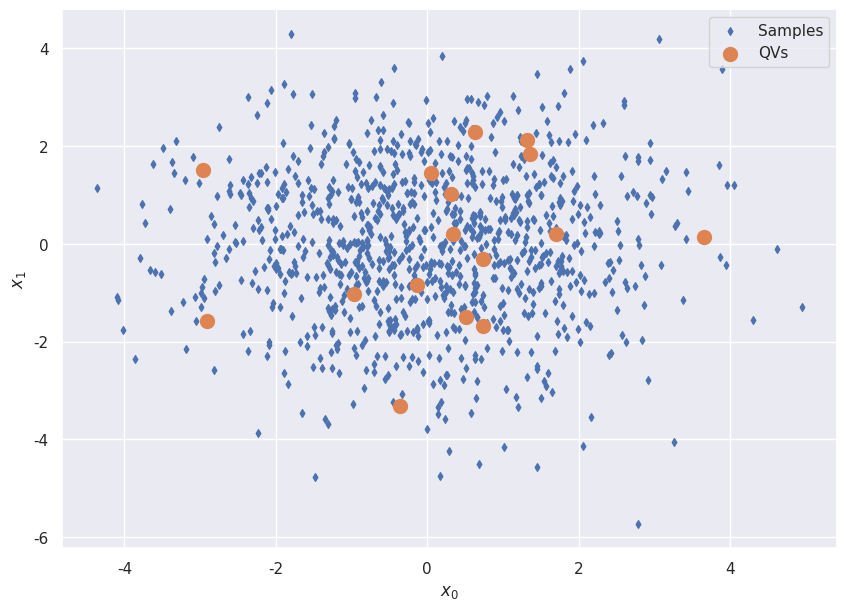
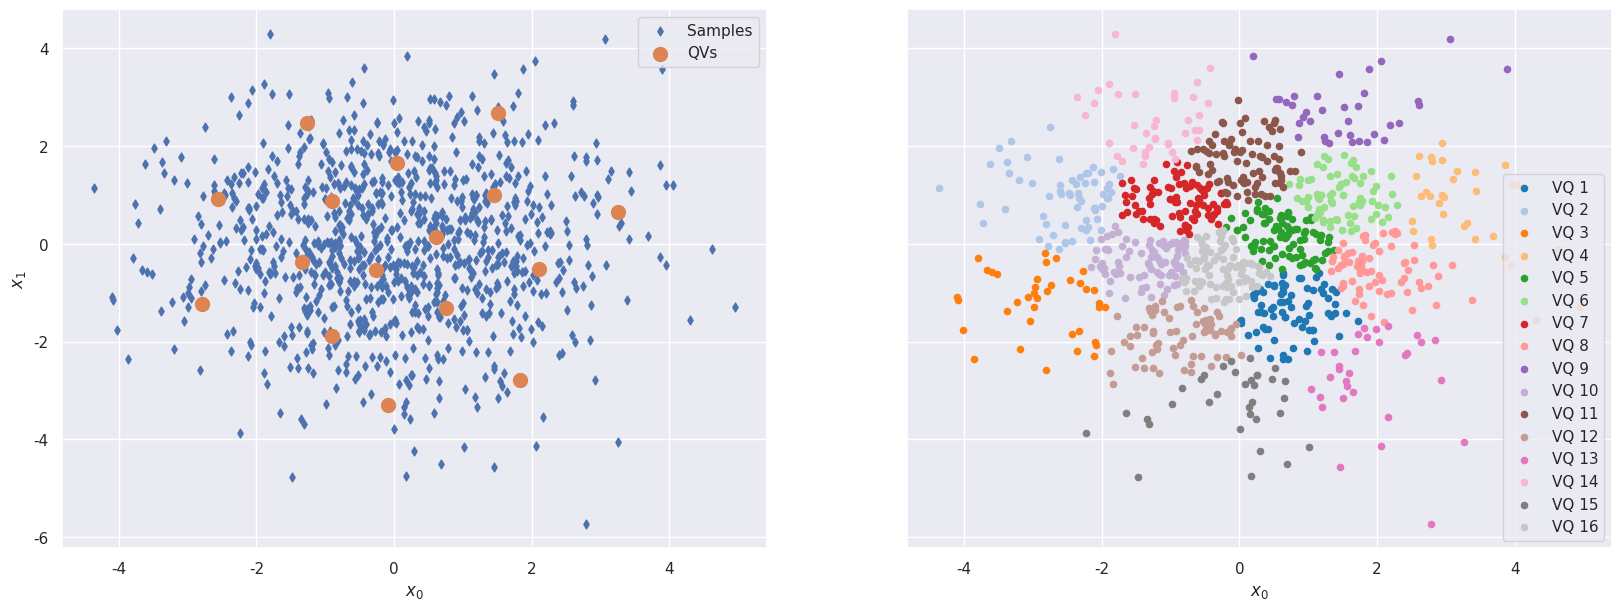

Python code for these plots, in order:
import numpy as np

import matplotlib.cm as cm
import matplotlib.pyplot as plt
import seaborn as sns

from scipy.spatial.distance import cdist


# For reproducibility
np.random.seed(1000)


nb_samples = 1000
n_vectors = 16
delta = 0.05
n_iterations = 1000


if __name__ == '__main__':
    # Initialize the dataset and the vectors
    data = np.random.normal(0.0, 1.5, size=(nb_samples, 2))
    qv = np.random.normal(0.0, 1.5, size=(n_vectors, 2))

    # Show the initial configuration
    sns.set()

    fig, ax = plt.subplots(figsize=(10, 7))

    ax.scatter(data[:, 0], data[:, 1], marker='d', s=15, label='Samples')
    ax.scatter(qv[:, 0], qv[:, 1], s=100, label='QVs')
    ax.set_xlabel(r'$x_0$')
    ax.set_ylabel(r'$x_1$')
    ax.legend()

    plt.show()

    # Perform the computation
    for i in range(n_iterations):
        for p in data:
            distances = cdist(qv, np.expand_dims(p, axis=0))
            qvi = np.argmin(distances)
            alpha = p - qv[qvi]
            qv[qvi] += (delta * alpha)

    distances = cdist(data, qv)
    Y_qv = np.argmin(distances, axis=1)

    # Show the final configuration
    fig, ax = plt.subplots(1, 2, figsize=(20, 7), sharey=True)

    ax[0].scatter(data[:, 0], data[:, 1], marker='d', s=20, label='Samples')
    ax[0].scatter(qv[:, 0], qv[:, 1], s=100, label='QVs')
    ax[0].set_xlabel(r'$x_0$')
    ax[0].set_ylabel(r'$x_1$')
    ax[0].legend()

    for i in range(n_vectors):
        ax[1].scatter(data[Y_qv == i, 0], data[Y_qv == i, 1], marker='o', s=20, c=cm.tab20(i),
                      label='VQ {}'.format(i + 1))
    ax[1].set_xlabel(r'$x_0$')
    ax[1].legend()

    plt.show()